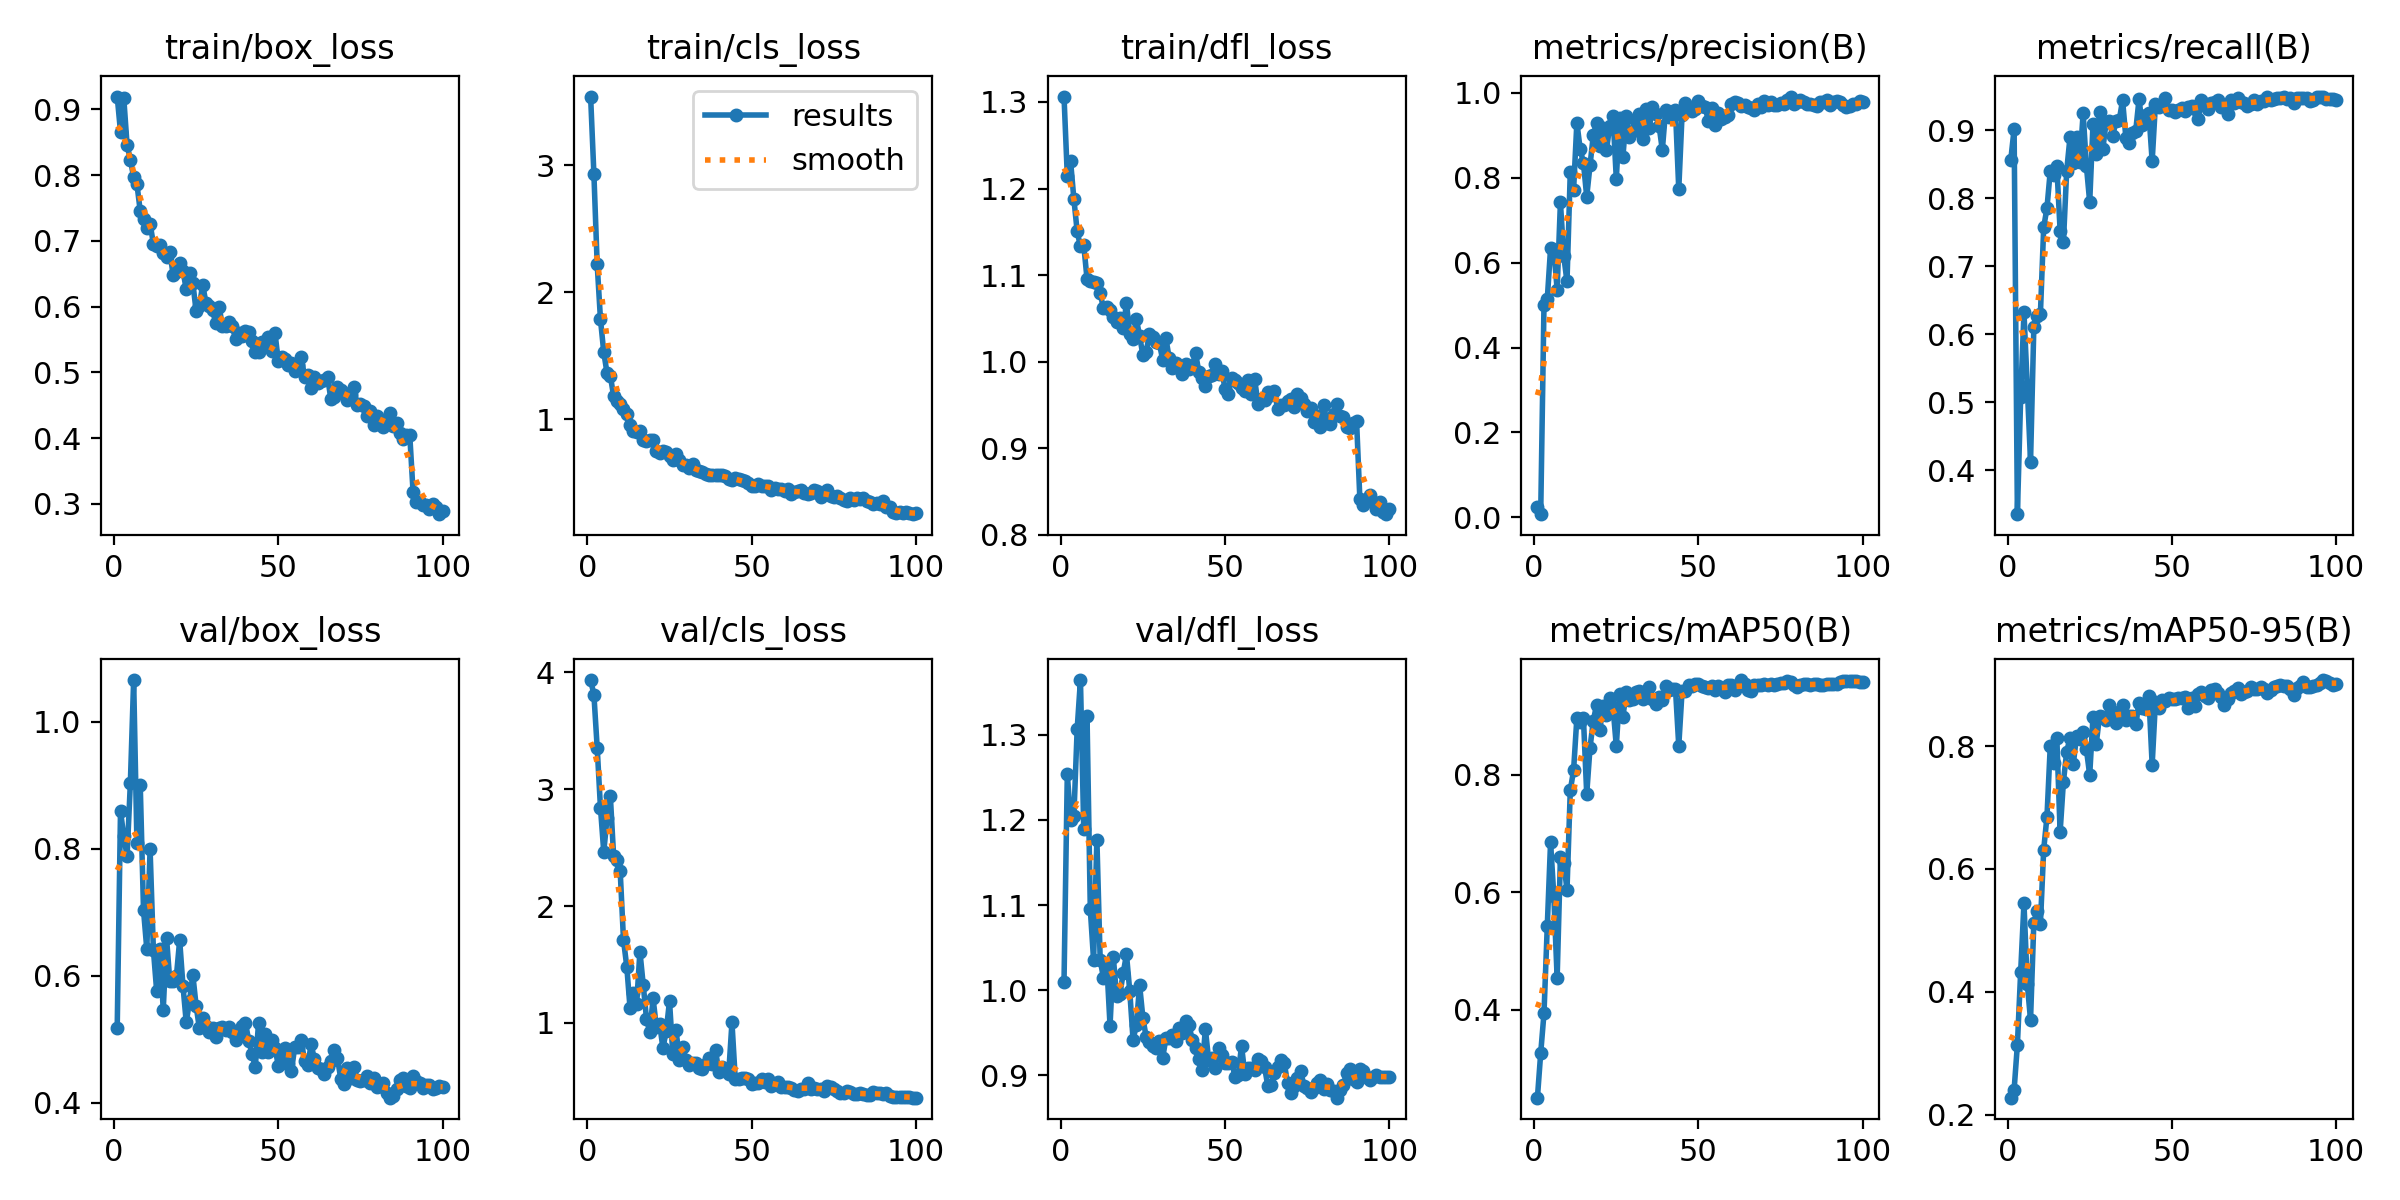

The table this chart was drawn from, first rows:
epoch, time, train/box_loss, train/cls_loss, train/dfl_loss, metrics/precision(B), metrics/recall(B), metrics/mAP50(B), metrics/mAP50-95(B), val/box_loss, val/cls_loss, val/dfl_loss, lr/pg0, lr/pg1, lr/pg2
1, 14.42, 0.9195, 3.54, 1.306, 0.02444, 0.8571, 0.2506, 0.2276, 0.5187, 3.933, 1.01, 0.0002636, 0.0002636, 0.0002636
2, 20.23, 0.866, 2.929, 1.215, 0.00744, 0.902, 0.3264, 0.2403, 0.8591, 3.808, 1.254, 0.000531, 0.000531, 0.000531
3, 25.87, 0.9168, 2.219, 1.231, 0.4999, 0.3354, 0.3942, 0.3137, 0.8195, 3.355, 1.2, 0.000793, 0.000793, 0.000793
4, 31.5, 0.8458, 1.786, 1.188, 0.514, 0.5082, 0.5425, 0.4327, 0.7883, 2.84, 1.204, 0.000882, 0.000882, 0.000882
5, 37.37, 0.8235, 1.528, 1.151, 0.6338, 0.6322, 0.6856, 0.5441, 0.9036, 2.462, 1.306, 0.000873, 0.000873, 0.000873
6, 43, 0.7971, 1.364, 1.133, 0.6297, 0.524, 0.5932, 0.4132, 1.065, 2.755, 1.364, 0.000864, 0.000864, 0.000864
7, 48.55, 0.7862, 1.343, 1.135, 0.5365, 0.4125, 0.4543, 0.3544, 0.8089, 2.941, 1.189, 0.000855, 0.000855, 0.000855
8, 54.39, 0.7455, 1.184, 1.096, 0.7419, 0.6104, 0.6595, 0.5122, 0.9007, 2.426, 1.321, 0.000846, 0.000846, 0.000846
9, 59.96, 0.7335, 1.149, 1.093, 0.6156, 0.627, 0.6507, 0.5317, 0.7034, 2.392, 1.095, 0.000837, 0.000837, 0.000837
10, 65.68, 0.72, 1.124, 1.092, 0.5556, 0.6298, 0.6047, 0.5101, 0.6422, 2.297, 1.035, 0.000828, 0.000828, 0.000828
11, 71.22, 0.7259, 1.081, 1.091, 0.8144, 0.7573, 0.7738, 0.6313, 0.799, 1.71, 1.177, 0.000819, 0.000819, 0.000819
12, 76.93, 0.6958, 1.042, 1.079, 0.7705, 0.7861, 0.8076, 0.685, 0.6414, 1.482, 1.036, 0.00081, 0.00081, 0.00081
13, 82.74, 0.6925, 0.9594, 1.061, 0.9297, 0.8403, 0.8968, 0.8002, 0.5763, 1.125, 1.014, 0.000801, 0.000801, 0.000801
14, 88.66, 0.6942, 0.9055, 1.063, 0.8682, 0.8346, 0.8909, 0.7731, 0.642, 1.256, 1.031, 0.000792, 0.000792, 0.000792
15, 94.41, 0.6824, 0.9026, 1.059, 0.8347, 0.847, 0.8966, 0.8126, 0.5463, 1.163, 0.9584, 0.000783, 0.000783, 0.000783
16, 100.1, 0.6751, 0.9059, 1.052, 0.7555, 0.7524, 0.7675, 0.6601, 0.6597, 1.61, 1.039, 0.000774, 0.000774, 0.000774
17, 105.6, 0.6835, 0.8345, 1.046, 0.8289, 0.7353, 0.8461, 0.7418, 0.592, 1.328, 0.9929, 0.000765, 0.000765, 0.000765
18, 111.3, 0.6488, 0.8331, 1.051, 0.9003, 0.8406, 0.8922, 0.7905, 0.5913, 1.036, 0.9951, 0.000756, 0.000756, 0.000756
19, 116.9, 0.652, 0.8403, 1.039, 0.9285, 0.8896, 0.9192, 0.8133, 0.599, 0.9194, 1.02, 0.000747, 0.000747, 0.000747
20, 122.6, 0.6661, 0.8378, 1.067, 0.8736, 0.8516, 0.8771, 0.77, 0.6561, 1.209, 1.042, 0.000738, 0.000738, 0.000738
21, 128.2, 0.6546, 0.7528, 1.032, 0.9168, 0.8905, 0.9178, 0.8166, 0.5846, 0.9683, 0.999, 0.000729, 0.000729, 0.000729
22, 133.8, 0.6263, 0.7341, 1.026, 0.865, 0.8531, 0.9023, 0.8107, 0.5268, 0.9926, 0.9421, 0.00072, 0.00072, 0.00072
23, 139.6, 0.6505, 0.7495, 1.049, 0.9221, 0.9251, 0.9307, 0.8223, 0.5601, 0.7838, 0.9587, 0.000711, 0.000711, 0.000711
24, 145.1, 0.6363, 0.743, 1.03, 0.9449, 0.8474, 0.9151, 0.7944, 0.6018, 0.932, 1.006, 0.000702, 0.000702, 0.000702
25, 150.6, 0.5935, 0.7135, 1.007, 0.7975, 0.7944, 0.8489, 0.7527, 0.5531, 1.187, 0.9674, 0.000693, 0.000693, 0.000693
26, 156.3, 0.6005, 0.6806, 1.012, 0.9401, 0.9098, 0.9384, 0.8477, 0.5171, 0.7356, 0.9448, 0.000684, 0.000684, 0.000684
27, 161.9, 0.6337, 0.726, 1.032, 0.8478, 0.8654, 0.8985, 0.8041, 0.5342, 0.9378, 0.9393, 0.000675, 0.000675, 0.000675
28, 167.6, 0.6053, 0.6785, 1.028, 0.9464, 0.9268, 0.9405, 0.8496, 0.521, 0.6813, 0.934, 0.000666, 0.000666, 0.000666
29, 173.2, 0.6009, 0.6406, 1.022, 0.8959, 0.8728, 0.9273, 0.847, 0.5122, 0.7968, 0.9322, 0.000657, 0.000657, 0.000657
30, 178.7, 0.5945, 0.639, 1.021, 0.9106, 0.9125, 0.9296, 0.8427, 0.5185, 0.6852, 0.9404, 0.000648, 0.000648, 0.000648
31, 184.3, 0.5746, 0.6149, 1.002, 0.933, 0.9137, 0.9406, 0.8675, 0.504, 0.6389, 0.9204, 0.000639, 0.000639, 0.000639
32, 189.9, 0.6001, 0.6488, 1.027, 0.9505, 0.8917, 0.9422, 0.8553, 0.5184, 0.6568, 0.9435, 0.00063, 0.00063, 0.00063
33, 195.7, 0.5702, 0.5999, 1.004, 0.8908, 0.9141, 0.9285, 0.8381, 0.5198, 0.659, 0.9445, 0.000621, 0.000621, 0.000621
34, 201.3, 0.5712, 0.5947, 0.9931, 0.962, 0.9156, 0.9367, 0.8555, 0.5151, 0.6177, 0.948, 0.000612, 0.000612, 0.000612
35, 206.8, 0.5766, 0.5901, 0.9984, 0.916, 0.9446, 0.9498, 0.8666, 0.5197, 0.6032, 0.9406, 0.000603, 0.000603, 0.000603
36, 212.5, 0.5705, 0.569, 0.9924, 0.9675, 0.8893, 0.9293, 0.8428, 0.5116, 0.6471, 0.956, 0.000594, 0.000594, 0.000594
37, 218.1, 0.5506, 0.5614, 0.9861, 0.9501, 0.8819, 0.9215, 0.8483, 0.4993, 0.6971, 0.9495, 0.000585, 0.000585, 0.000585
38, 223.6, 0.5602, 0.5626, 0.997, 0.9228, 0.8961, 0.9329, 0.849, 0.5066, 0.6502, 0.9642, 0.000576, 0.000576, 0.000576
39, 229.1, 0.556, 0.5607, 0.9912, 0.8652, 0.8993, 0.9271, 0.8363, 0.5204, 0.7722, 0.9596, 0.000567, 0.000567, 0.000567
40, 234.6, 0.5631, 0.5624, 0.9942, 0.9598, 0.9457, 0.9507, 0.8701, 0.5265, 0.5768, 0.9418, 0.000558, 0.000558, 0.000558
41, 240.1, 0.5612, 0.5642, 1.01, 0.9429, 0.9081, 0.9444, 0.8622, 0.4981, 0.6261, 0.9321, 0.000549, 0.000549, 0.000549
42, 245.9, 0.5481, 0.5556, 0.9881, 0.9551, 0.9222, 0.9466, 0.8608, 0.4777, 0.6026, 0.9192, 0.00054, 0.00054, 0.00054
43, 251.5, 0.5306, 0.5317, 0.9809, 0.9587, 0.9257, 0.9464, 0.8807, 0.4567, 0.5644, 0.906, 0.000531, 0.000531, 0.000531
44, 257.2, 0.5312, 0.5239, 0.9715, 0.773, 0.8548, 0.8494, 0.7694, 0.5256, 1.004, 0.9546, 0.000522, 0.000522, 0.000522
45, 262.7, 0.5457, 0.5406, 0.9833, 0.9481, 0.9393, 0.9422, 0.8721, 0.4804, 0.5224, 0.9182, 0.000513, 0.000513, 0.000513
46, 268.3, 0.5431, 0.5295, 0.9848, 0.9758, 0.9344, 0.9428, 0.8612, 0.508, 0.5179, 0.9205, 0.000504, 0.000504, 0.000504
47, 273.8, 0.5545, 0.5233, 0.9975, 0.9651, 0.938, 0.9524, 0.8744, 0.4804, 0.531, 0.9093, 0.000495, 0.000495, 0.000495
48, 279.4, 0.532, 0.5134, 0.9858, 0.9577, 0.9474, 0.9517, 0.8728, 0.4997, 0.5251, 0.9328, 0.000486, 0.000486, 0.000486
49, 284.9, 0.5603, 0.4961, 0.9893, 0.9619, 0.93, 0.955, 0.8778, 0.4867, 0.5205, 0.9245, 0.000477, 0.000477, 0.000477
50, 290.5, 0.5168, 0.4783, 0.9684, 0.9813, 0.9294, 0.9541, 0.8769, 0.4587, 0.4793, 0.9149, 0.000468, 0.000468, 0.000468
51, 296, 0.5242, 0.4781, 0.9627, 0.97, 0.927, 0.9506, 0.8764, 0.4763, 0.4861, 0.9151, 0.000459, 0.000459, 0.000459
52, 301.8, 0.5203, 0.4922, 0.9814, 0.9665, 0.9296, 0.9496, 0.8776, 0.487, 0.4903, 0.9163, 0.00045, 0.00045, 0.00045
53, 307.5, 0.5114, 0.4793, 0.9782, 0.9347, 0.9332, 0.9485, 0.8785, 0.462, 0.5212, 0.8987, 0.000441, 0.000441, 0.000441
54, 313.1, 0.5146, 0.4779, 0.9749, 0.9642, 0.9292, 0.9509, 0.8801, 0.45, 0.4908, 0.9008, 0.000432, 0.000432, 0.000432
55, 318.7, 0.5019, 0.4782, 0.9691, 0.9241, 0.9337, 0.9445, 0.8612, 0.4881, 0.5172, 0.935, 0.000423, 0.000423, 0.000423
56, 324.2, 0.5119, 0.4451, 0.966, 0.9536, 0.9358, 0.9511, 0.8778, 0.4876, 0.46, 0.9017, 0.000414, 0.000414, 0.000414
57, 329.8, 0.523, 0.4641, 0.9789, 0.9388, 0.9318, 0.9478, 0.8652, 0.4987, 0.4777, 0.9086, 0.0004051, 0.0004051, 0.0004051
58, 335.4, 0.4933, 0.4501, 0.9623, 0.9441, 0.917, 0.941, 0.8854, 0.4653, 0.4927, 0.9084, 0.0003961, 0.0003961, 0.0003961
59, 341.1, 0.4961, 0.4489, 0.9795, 0.9472, 0.9448, 0.9527, 0.8874, 0.4605, 0.4477, 0.9064, 0.0003871, 0.0003871, 0.0003871
60, 346.7, 0.4763, 0.4342, 0.9515, 0.9743, 0.9387, 0.9525, 0.8814, 0.4922, 0.4546, 0.9198, 0.0003781, 0.0003781, 0.0003781
... 40 more rows
